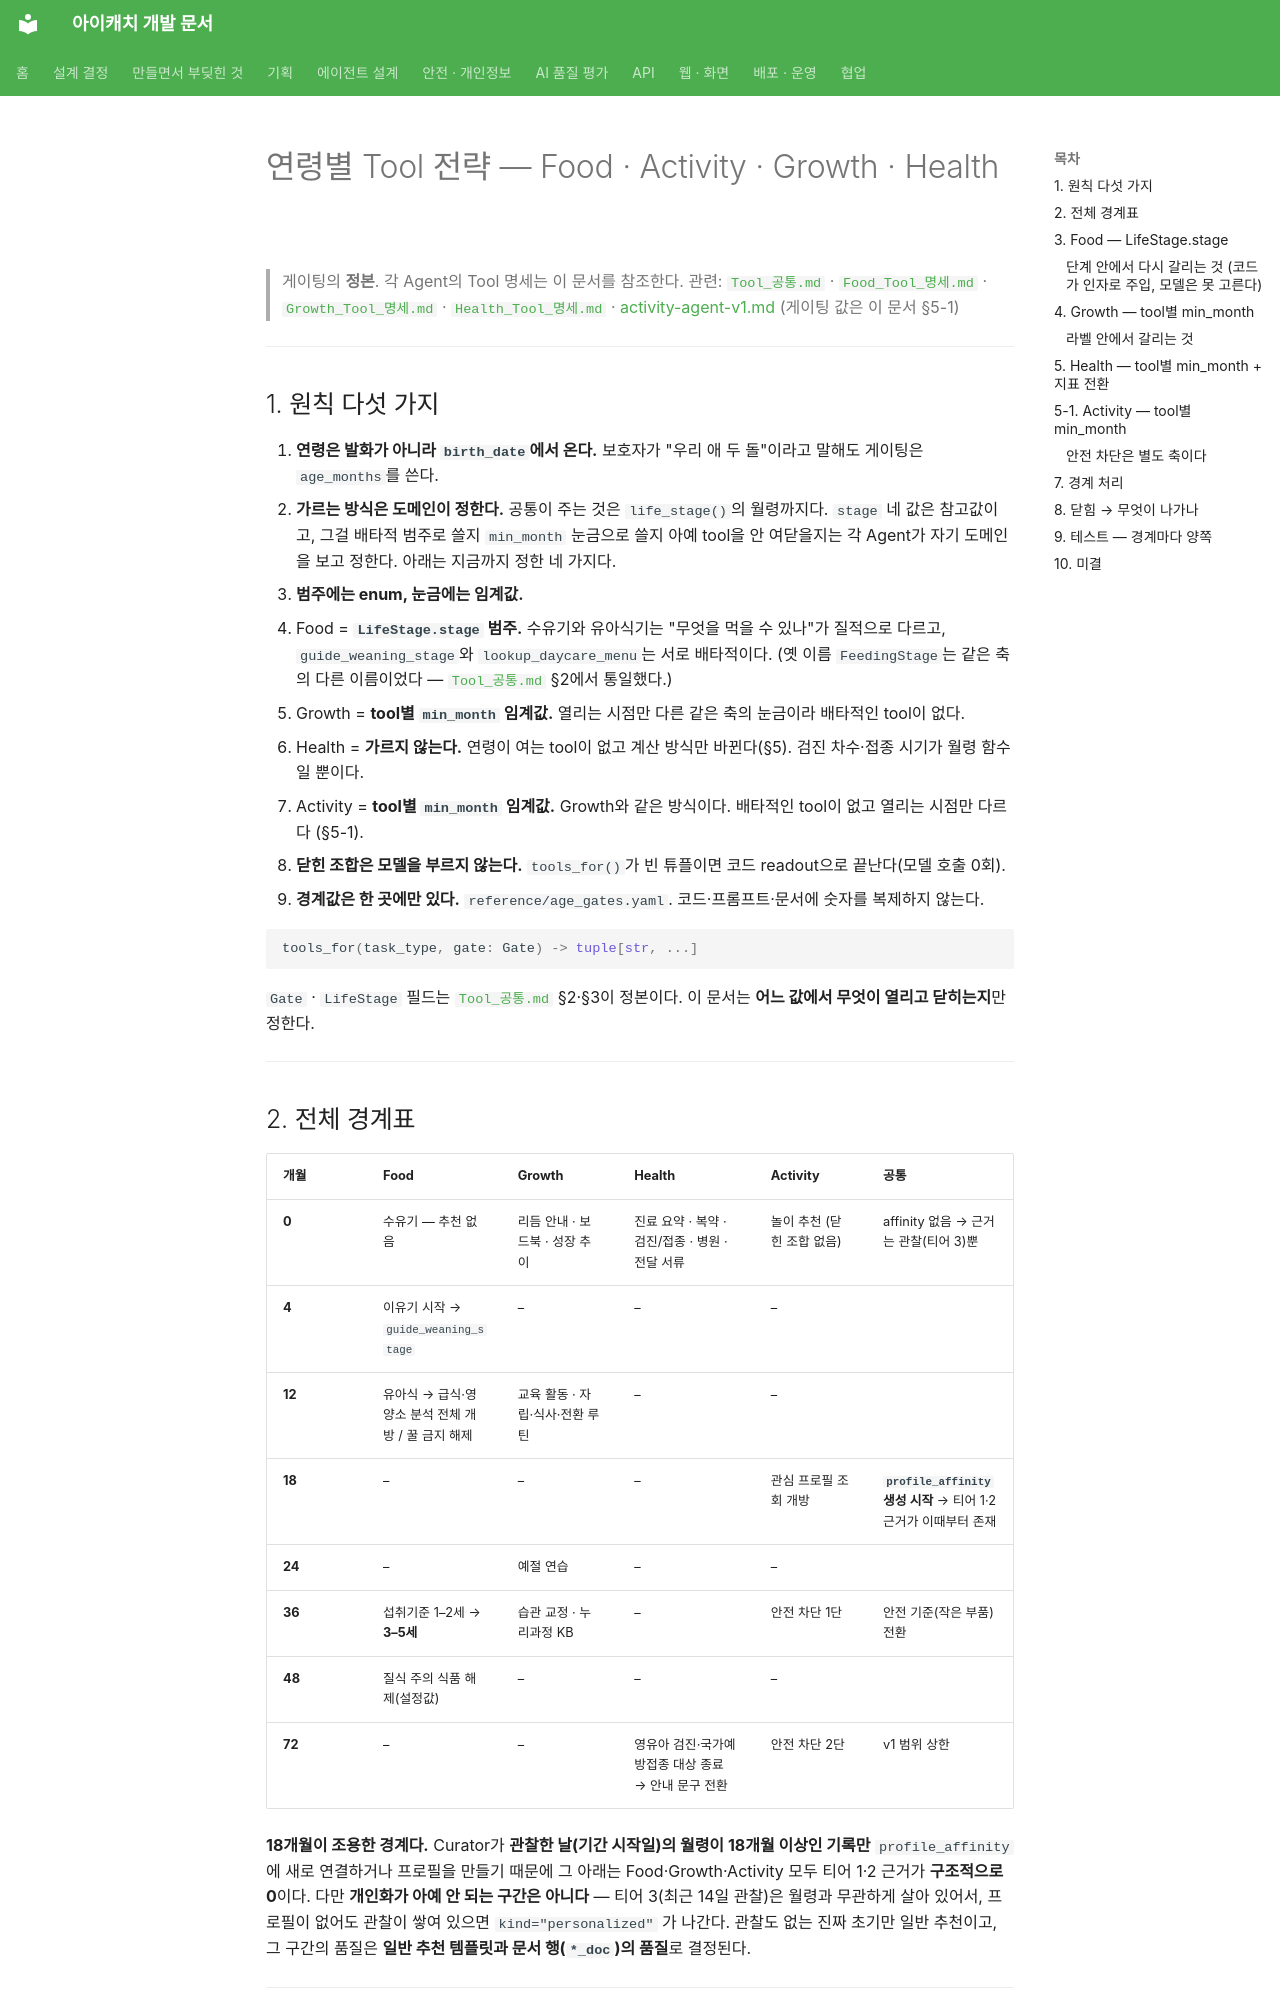

repository: kakaotechcampus-4/ktc4-pusan-3 · page: agents/shared/연령별_Tool_전략/index.html · generator: mkdocs

# 연령별 Tool 전략 — Food · Activity · Growth · Health

> 게이팅의 **정본**. 각 Agent의 Tool 명세는 이 문서를 참조한다.
> 관련: [`Tool_공통.md`](Tool_공통.md) · [`Food_Tool_명세.md`](../food/Food_Tool_명세.md) · [`Growth_Tool_명세.md`](../growth/Growth_Tool_명세.md) · [`Health_Tool_명세.md`](../health/Health_Tool_명세.md) · [activity-agent-v1.md](../activity/activity-agent-v1.md) (게이팅 값은 이 문서 §5-1)

---

## 1. 원칙 다섯 가지

1. **연령은 발화가 아니라 `birth_date`에서 온다.** 보호자가 "우리 애 두 돌"이라고 말해도 게이팅은 `age_months`를 쓴다.
2. **가르는 방식은 도메인이 정한다.** 공통이 주는 것은 `life_stage()`의 월령까지다. `stage` 네 값은 참고값이고, 그걸 배타적 범주로 쓸지 `min_month` 눈금으로 쓸지 아예 tool을 안 여닫을지는 각 Agent가 자기 도메인을 보고 정한다. 아래는 지금까지 정한 네 가지다.
3. **범주에는 enum, 눈금에는 임계값.**
   - Food = **`LifeStage.stage` 범주.** 수유기와 유아식기는 "무엇을 먹을 수 있나"가 질적으로 다르고, `guide_weaning_stage`와 `lookup_daycare_menu`는 서로 배타적이다. (옛 이름 `FeedingStage`는 같은 축의 다른 이름이었다 — [`Tool_공통.md`](Tool_공통.md) §2에서 통일했다.)
   - Growth = **tool별 `min_month` 임계값.** 열리는 시점만 다른 같은 축의 눈금이라 배타적인 tool이 없다.
   - Health = **가르지 않는다.** 연령이 여는 tool이 없고 계산 방식만 바뀐다(§5). 검진 차수·접종 시기가 월령 함수일 뿐이다.
   - Activity = **tool별 `min_month` 임계값.** Growth와 같은 방식이다. 배타적인 tool이 없고 열리는 시점만 다르다 (§5-1).
4. **닫힌 조합은 모델을 부르지 않는다.** `tools_for()`가 빈 튜플이면 코드 readout으로 끝난다(모델 호출 0회).
5. **경계값은 한 곳에만 있다.** `reference/age_gates.yaml`. 코드·프롬프트·문서에 숫자를 복제하지 않는다.

```python
tools_for(task_type, gate: Gate) -> tuple[str, ...]
```

`Gate` · `LifeStage` 필드는 [`Tool_공통.md`](Tool_공통.md) §2·§3이 정본이다. 이 문서는 **어느 값에서 무엇이 열리고 닫히는지**만 정한다.

---
